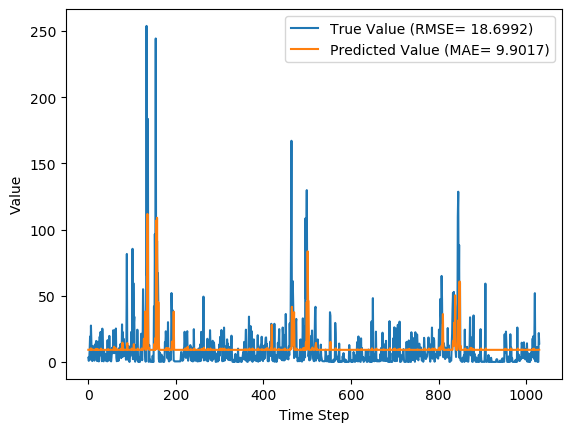

Values plotted in this chart, from the file beside it:
y_true, y_pred, y_true_scaled, y_pred_scaled
3.15, 9.145, -1.91, -0.9926
0.81, 9.123, -2.104, -1.0
1.76, 9.123, -2.03, -1.0
8.51, 9.123, -1.173, -1.0
19.19, 9.123, 2.085, -1.0
1.72, 10.1, -2.033, -0.2689
27.47, 9.123, 2.589, -1.0
14.3, 10.06, 1.61, -0.398
4.5, 9.154, -1.778, -0.9896
0.65, 9.123, -2.116, -1.0
12.02, 9.123, 1.238, -1.0
4.7, 9.168, -1.757, -0.9846
5.18, 9.123, -1.703, -1.0
8.32, 9.123, -1.217, -1.0
0.97, 9.123, -2.092, -1
12.98, 9.123, 1.419, -1.0
7.47, 9.375, -1.384, -0.9077
13.78, 9.123, 1.541, -1.0
15.84, 9.876, 1.788, -0.627
12.13, 9.168, 1.261, -0.9847
0.63, 9.6, -2.117, -0.8057
1.31, 9.124, -2.066, -0.9997
15.29, 9.123, 1.729, -1
1.74, 9.438, -2.031, -0.8815
0.39, 9.123, -2.135, -1.0
5.25, 9.123, -1.695, -1.0
19.05, 9.123, 2.074, -1.0
8.26, 9.147, -1.23, -0.992
22.65, 9.123, 2.322, -1.0
4.89, 10.07, -1.736, -0.3638
13.95, 9.123, 1.564, -1.0
0.56, 9.127, -2.123, -0.9985
25.14, 9.123, 2.467, -1.0
13.42, 9.133, 1.488, -0.9966
1.18, 9.184, -2.076, -0.9791
0.43, 9.123, -2.132, -1.0
8.58, 9.123, -1.156, -1.0
5.36, 9.123, -1.683, -1
1.59, 9.123, -2.043, -1.0
5.94, 9.123, -1.611, -1.0
0.91, 9.123, -2.096, -1.0
0.79, 9.123, -2.105, -1.0
0.74, 9.123, -2.109, -1.0
0.42, 9.123, -2.133, -1.0
16.45, 9.123, 1.85, -1.0
0.83, 9.626, -2.102, -0.7922
12.74, 9.123, 1.378, -1.0
2.21, 9.172, -1.993, -0.9834
19.66, 9.123, 2.121, -1.0
4.03, 9.129, -1.826, -0.9979
1, 9.123, -2.09, -1.0
6.15, 9.123, -1.584, -1.0
0.42, 9.123, -2.133, -1.0
3.66, 9.123, -1.863, -1.0
10.28, 9.123, 0.5396, -1.0
10.79, 9.124, 0.8738, -0.9997
6.58, 9.123, -1.524, -1
23.95, 9.123, 2.4, -1.0
12.32, 10.11, 1.3, -0.2384
7.64, 11.5, -1.354, 1.112
... 971 more rows
